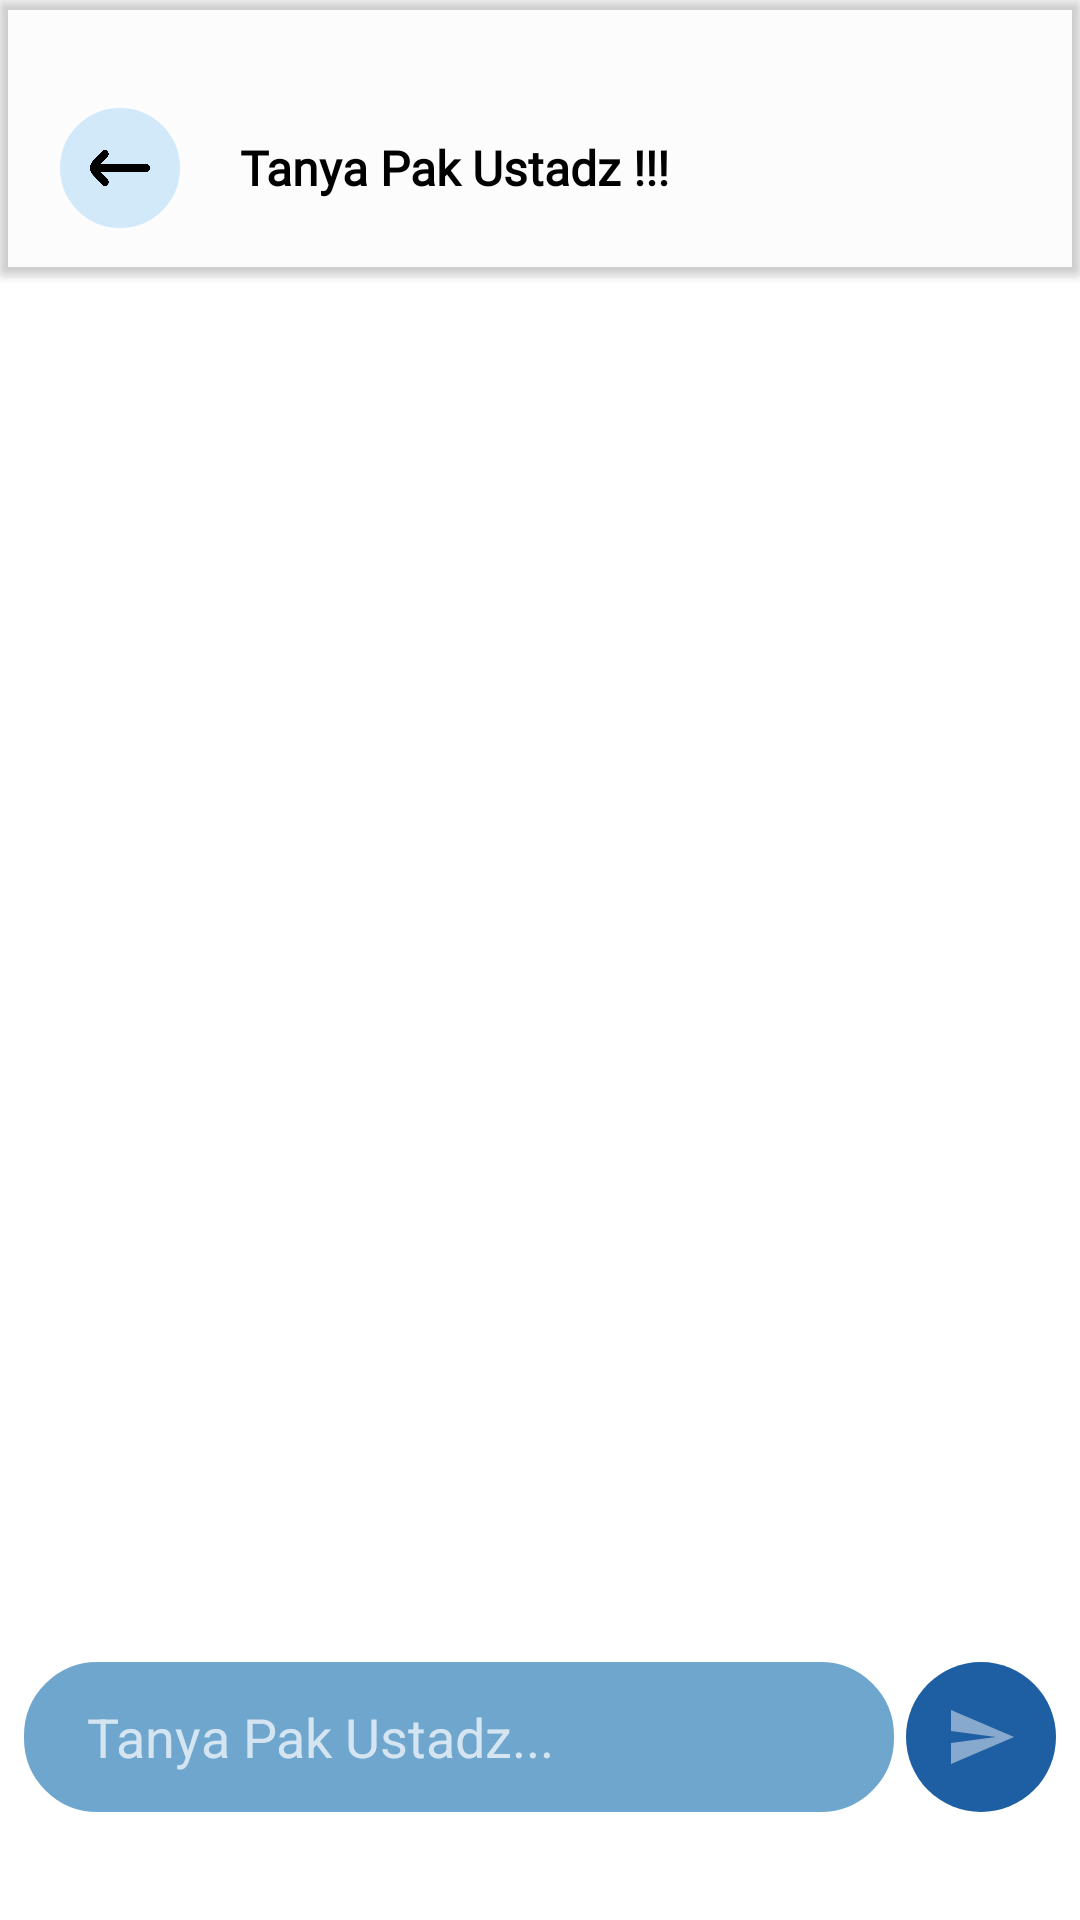

Produce the Android XML layout that renders to this screen, including the resource entries it uses.
<!-- AndroidManifest.xml: application theme Theme.MasjidAnnur -->
<!-- res/layout/activity_tanya_ustad.xml -->
<?xml version="1.0" encoding="utf-8"?>
<LinearLayout xmlns:android="http://schemas.android.com/apk/res/android"
    xmlns:app="http://schemas.android.com/apk/res-auto"
    xmlns:tools="http://schemas.android.com/tools"
    android:id="@+id/main"
    android:layout_width="match_parent"
    android:layout_height="match_parent"
    android:background="@android:color/white"
    android:orientation="vertical"
    tools:context=".activity.TanyaUstadzActivity">

    <androidx.cardview.widget.CardView
        android:layout_width="match_parent"
        android:layout_height="wrap_content"
        android:elevation="8dp"
        app:cardBackgroundColor="@color/cardview_shadow_end_color">

        <LinearLayout
            android:layout_width="match_parent"
            android:layout_height="wrap_content"
            android:gravity="center_vertical"
            android:orientation="horizontal"
            android:paddingTop="36dp"
            android:paddingBottom="16dp">

            <LinearLayout
                android:id="@+id/btnBack"
                android:layout_width="40dp"
                android:layout_height="40dp"
                android:layout_marginStart="20dp"
                android:layout_marginEnd="20dp"
                android:background="@drawable/border_menu"
                android:gravity="center"
                android:orientation="vertical">

                <LinearLayout
                    android:layout_width="20dp"
                    android:layout_height="12dp"
                    android:background="@drawable/ic_arrow_back"
                    android:contentDescription="Back" />
            </LinearLayout>

            <TextView
                style="@style/TextAppearance.App.TitleMedium"
                android:layout_width="wrap_content"
                android:layout_height="wrap_content"
                android:text="Tanya Pak Ustadz !!!"
                android:textColor="@color/black"
                android:textStyle="bold" />
        </LinearLayout>
    </androidx.cardview.widget.CardView>

    <ScrollView
        android:id="@+id/scrollView"
        android:layout_width="match_parent"
        android:layout_height="0dp"
        android:layout_weight="1"
        android:padding="16dp">

        <LinearLayout
            android:id="@+id/llChatContainer"
            android:layout_width="match_parent"
            android:layout_height="wrap_content"
            android:orientation="vertical">

            <TextView
                android:id="@+id/tvInitialWelcome"
                android:layout_width="wrap_content"
                android:layout_height="1dp"
                android:layout_gravity="start" />

        </LinearLayout>
    </ScrollView>

    <ProgressBar
        android:id="@+id/progressBar"
        android:layout_width="wrap_content"
        android:layout_height="wrap_content"
        android:layout_gravity="center_horizontal"
        android:visibility="gone"
        android:layout_marginBottom="8dp"/>

    <LinearLayout
        android:layout_width="match_parent"
        android:layout_height="wrap_content"
        android:background="@color/white"
        android:gravity="center_vertical"
        android:paddingBottom="36dp"
        android:paddingEnd="8dp"
        android:paddingStart="8dp"
        android:orientation="horizontal">

        <EditText
            android:id="@+id/etQuestion"
            android:layout_width="0dp"
            android:layout_height="50dp"
            android:layout_marginEnd="4dp"
            android:layout_weight="1"
            android:background="@drawable/rounded_border_gray"
            android:hint="   Tanya Pak Ustadz..."
            android:textColor="@color/black"
            android:inputType="textMultiLine"
            android:maxLines="4"
            android:minHeight="40dp"
            android:padding="8dp" />

        <ImageButton
            android:id="@+id/btnAsk"
            android:layout_width="50dp"
            android:layout_height="50dp"
            android:backgroundTint="@color/BiruTua"
            android:contentDescription="Kirim Pesan"
            android:background="@drawable/button_tanya"
            android:scaleType="centerInside"
            android:src="@drawable/ic_send"
            app:tint="@color/white"
            app:cornerRadius="80dp" />
    </LinearLayout>

</LinearLayout>
<!-- resources referenced by this layout -->
<resources>
  <color name="BiruTua">#1E5EA2</color>
  <color name="black">#FF000000</color>
  <color name="white">#FFFFFFFF</color>
  <!-- drawable border_menu (drawable) -->
  <?xml version="1.0" encoding="utf-8"?>
  <shape xmlns:android="http://schemas.android.com/apk/res/android"
      android:shape="oval">
      <solid android:color="@color/BiruPalingMuda" />
      <stroke
          android:width="1dp"
          android:color="@color/BiruPalingMuda" /> 
  
  </shape>
  <!-- drawable button_tanya (drawable) -->
  <?xml version="1.0" encoding="utf-8"?>
  <shape xmlns:android="http://schemas.android.com/apk/res/android"
      android:shape="oval">
      <solid android:color="@color/BiruTua" /> <size
      android:width="56dp"
      android:height="56dp" /> </shape>
  <!-- drawable ic_arrow_back: png bitmap (drawable, 3205 bytes) -->
  <!-- drawable ic_send (drawable) -->
  <vector xmlns:android="http://schemas.android.com/apk/res/android" android:alpha="0.47" android:autoMirrored="true" android:height="24dp" android:tint="@color/white" android:viewportHeight="24" android:viewportWidth="24" android:width="24dp">
        
      <path android:fillColor="@android:color/white" android:pathData="M2.01,21L23,12 2.01,3 2,10l15,2 -15,2z"/>
      
  </vector>
  <!-- drawable rounded_border_gray (drawable) -->
  <?xml version="1.0" encoding="utf-8"?>
  <shape xmlns:android="http://schemas.android.com/apk/res/android"
      android:shape="rectangle">
      <solid android:color="@color/BiruMuda" />
      <stroke android:width="1dp" android:color="@color/BiruMuda" />
      <corners android:radius="24dp" />
      <padding android:left="8dp" android:top="8dp" android:right="8dp" android:bottom="8dp" />
  </shape>
  <style name="TextAppearance.App.TitleMedium" parent="android:TextAppearance">
          <item name="android:textSize">16sp</item>
          <item name="android:fontFamily">@font/kurale_reguler</item>
      </style>
  <style name="Theme.MasjidAnnur" parent="Base.Theme.MasjidAnnur">
  
      </style>
  <color name="BiruPalingMuda">#D2E9FA</color>
  <color name="BiruMuda">#6FA6CD</color>
  <style name="Base.Theme.MasjidAnnur" parent="Theme.MaterialComponents">
  
      </style>
</resources>
